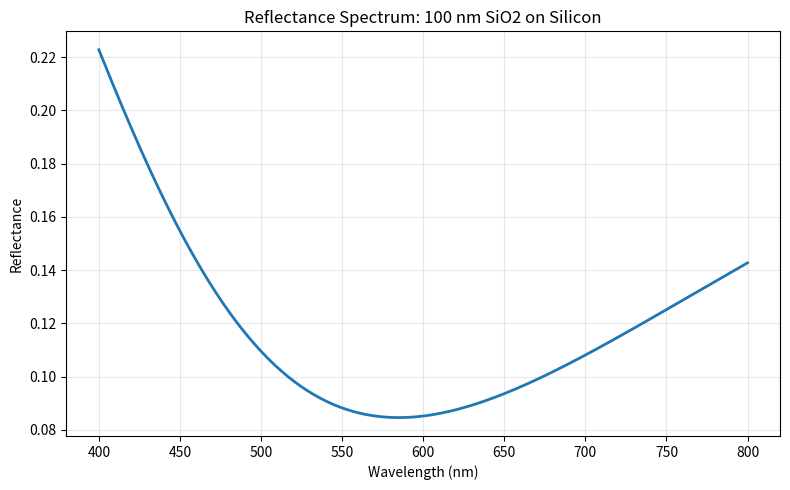

The script that saved this image:
"""
Transfer Matrix Method (TMM) simulator for thin-film reflectance.

Computes normal-incidence reflectance spectra for a single thin film
on a silicon substrate using the characteristic matrix formulation.
"""

import numpy as np
import matplotlib.pyplot as plt


def simulate_reflectance(thickness_nm, n, k, wavelengths_nm):
    """
    Compute reflectance spectrum of a single thin film on a silicon substrate.

    Uses the Transfer Matrix Method at normal incidence. The stack is:
        air (semi-infinite) | thin film | silicon substrate (semi-infinite)

    Parameters
    ----------
    thickness_nm : float
        Film thickness in nanometers.
    n : float
        Refractive index of the film (real part).
    k : float
        Extinction coefficient of the film (imaginary part of refractive index).
    wavelengths_nm : array_like
        Wavelengths in nanometers at which to evaluate reflectance.

    Returns
    -------
    reflectance : np.ndarray
        Reflectance values (between 0 and 1) at each wavelength.
    """
    wavelengths = np.asarray(wavelengths_nm, dtype=float)

    # Complex refractive indices for each medium
    n_air = 1.0 + 0.0j          # incident medium: air
    n_film = n + 1j * k          # thin film layer
    n_si = 3.88 + 1j * 0.02     # substrate: silicon (fixed)

    # Phase thickness of the film at each wavelength.
    # delta = (2 * pi / lambda) * n_film * d
    # This is the optical phase accumulated by light traversing the film once.
    delta = (2.0 * np.pi / wavelengths) * n_film * thickness_nm

    # --- Transfer Matrix Method ---
    #
    # For a single layer at normal incidence, the characteristic (transfer)
    # matrix M relates the fields at the top interface to the bottom:
    #
    #   M = | cos(delta)          -i*sin(delta)/n_film |
    #       | -i*n_film*sin(delta)    cos(delta)       |
    #
    # where delta is the phase thickness and n_film is the complex
    # refractive index of the layer.

    cos_d = np.cos(delta)
    sin_d = np.sin(delta)

    # Elements of the 2x2 characteristic matrix
    m11 = cos_d
    m12 = -1j * sin_d / n_film
    m22 = cos_d
    m21 = -1j * n_film * sin_d

    # --- Reflection coefficient ---
    #
    # For a film on a substrate, the reflection coefficient is:
    #
    #   r = (m11*n_air + m12*n_air*n_si - m21 - m22*n_si)
    #     / (m11*n_air + m12*n_air*n_si + m21 + m22*n_si)
    #
    # Derivation: matching boundary conditions at both interfaces gives
    # the total reflection in terms of the transfer matrix elements and
    # the refractive indices of the surrounding semi-infinite media.

    # Numerator:   (m11 + m12*n_si)*n_air - (m21 + m22*n_si)
    # Denominator: (m11 + m12*n_si)*n_air + (m21 + m22*n_si)
    numerator = (m11 + m12 * n_si) * n_air - (m21 + m22 * n_si)
    denominator = (m11 + m12 * n_si) * n_air + (m21 + m22 * n_si)

    r = numerator / denominator

    # Reflectance is the squared modulus of the complex reflection coefficient
    reflectance = np.abs(r) ** 2

    return reflectance


def simulate_reflectance_batch(thicknesses, n_vals, k_vals, wavelengths_nm):
    """
    Vectorized TMM: compute reflectance spectra for a batch of films at once.

    All intermediate arrays have shape (B, W) via broadcasting — no Python
    loops over batch or wavelength dimensions.

    Parameters
    ----------
    thicknesses : np.ndarray, shape (B,)
        Film thicknesses in nanometers.
    n_vals : np.ndarray, shape (B,)
        Refractive indices (real part) for each sample.
    k_vals : np.ndarray, shape (B,)
        Extinction coefficients for each sample.
    wavelengths_nm : np.ndarray, shape (W,)
        Shared wavelength grid in nanometers.

    Returns
    -------
    reflectance : np.ndarray, shape (B, W)
        Reflectance spectra for all samples.
    """
    # Ensure inputs are arrays
    thicknesses = np.asarray(thicknesses, dtype=float)
    n_vals = np.asarray(n_vals, dtype=float)
    k_vals = np.asarray(k_vals, dtype=float)
    wavelengths = np.asarray(wavelengths_nm, dtype=float)

    # Complex refractive indices
    n_air = 1.0 + 0.0j
    n_si = 3.88 + 0.02j

    # Film refractive index: shape (B, 1) for broadcasting with (W,)
    n_film = (n_vals + 1j * k_vals)[:, np.newaxis]   # (B, 1)
    d = thicknesses[:, np.newaxis]                     # (B, 1)

    # Phase thickness: (B, 1) * (W,) → (B, W)
    delta = (2.0 * np.pi / wavelengths) * n_film * d  # (B, W)

    # Characteristic matrix elements — all (B, W)
    cos_d = np.cos(delta)
    sin_d = np.sin(delta)
    m11 = cos_d
    m12 = -1j * sin_d / n_film
    m21 = -1j * n_film * sin_d
    m22 = cos_d

    # Reflection coefficient
    numerator = (m11 + m12 * n_si) * n_air - (m21 + m22 * n_si)
    denominator = (m11 + m12 * n_si) * n_air + (m21 + m22 * n_si)
    r = numerator / denominator

    return np.abs(r) ** 2  # (B, W)


if __name__ == "__main__":
    # --- Demo: 100 nm SiO2 film on silicon ---

    thickness = 100.0       # nm
    n_sio2 = 1.46           # refractive index of SiO2
    k_sio2 = 0.0            # SiO2 is transparent in visible range

    wavelengths = np.linspace(400, 800, 200)  # 400-800 nm, 200 points

    R = simulate_reflectance(thickness, n_sio2, k_sio2, wavelengths)

    print(f"Min reflectance: {R.min():.4f}")
    print(f"Max reflectance: {R.max():.4f}")

    plt.figure(figsize=(8, 5))
    plt.plot(wavelengths, R, linewidth=2)
    plt.xlabel("Wavelength (nm)")
    plt.ylabel("Reflectance")
    plt.title("Reflectance Spectrum: 100 nm SiO2 on Silicon")
    plt.grid(True, alpha=0.3)
    plt.tight_layout()
    plt.show()

    # --- Validate batch function against loop ---
    import time

    B = 512
    rng = np.random.default_rng(0)
    t_batch = rng.uniform(10, 300, B)
    n_batch = rng.uniform(1.3, 2.5, B)
    k_batch = rng.uniform(0.0, 0.5, B)

    # Looped reference
    t0 = time.perf_counter()
    looped = np.stack([simulate_reflectance(t_batch[i], n_batch[i], k_batch[i],
                                            wavelengths) for i in range(B)])
    t_loop = time.perf_counter() - t0

    # Vectorized batch
    t0 = time.perf_counter()
    batched = simulate_reflectance_batch(t_batch, n_batch, k_batch, wavelengths)
    t_batch_time = time.perf_counter() - t0

    max_err = np.max(np.abs(looped - batched))
    print(f"\nBatch validation (B={B}):")
    print(f"  Max error vs loop: {max_err:.2e}")
    print(f"  Loop time:  {t_loop*1000:.1f} ms")
    print(f"  Batch time: {t_batch_time*1000:.1f} ms")
    print(f"  Speedup:    {t_loop/t_batch_time:.1f}x")
